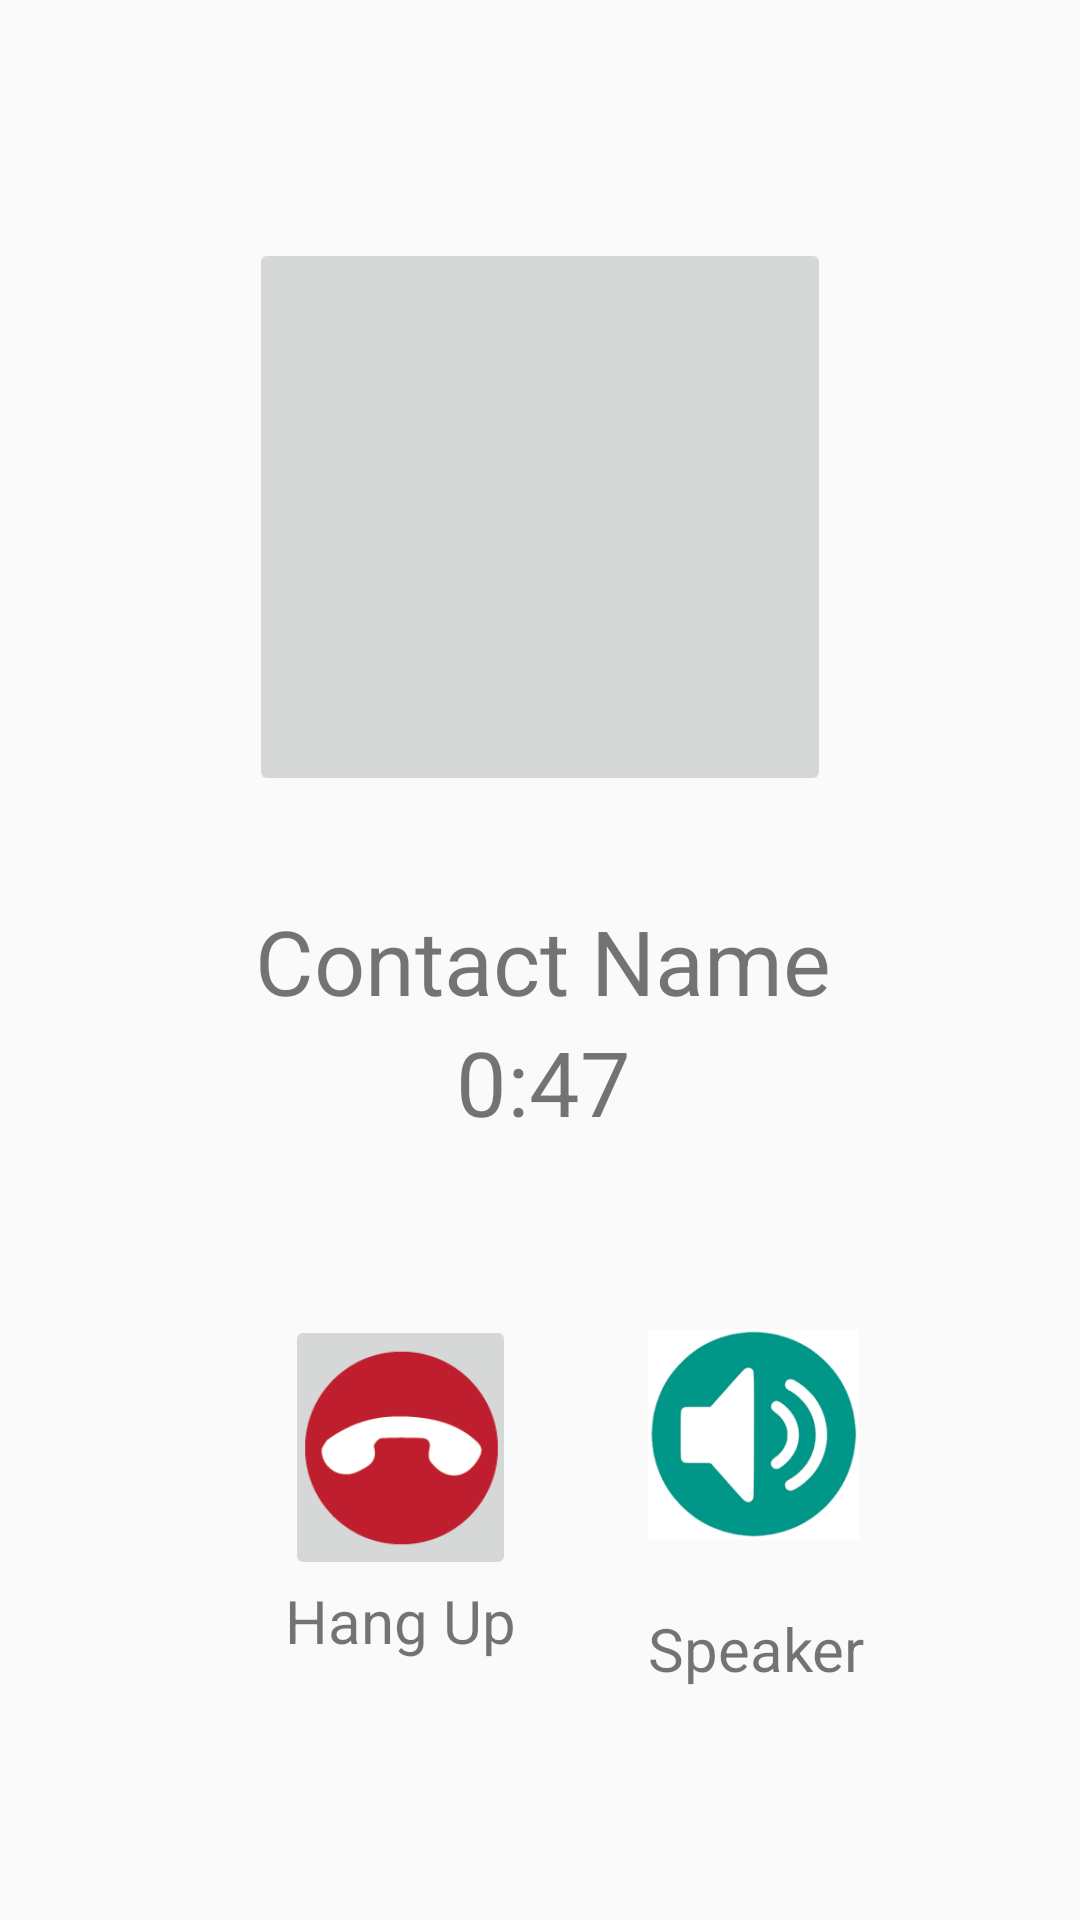

Here is an Android app screen rendered from its layout file. Give the layout XML and the strings, colors and styles it references.
<!-- AndroidManifest.xml: application theme ZielTheme -->
<!-- res/layout/activity_calling_page.xml -->
<?xml version="1.0" encoding="utf-8"?>
<android.support.constraint.ConstraintLayout xmlns:android="http://schemas.android.com/apk/res/android"
    xmlns:app="http://schemas.android.com/apk/res-auto"
    xmlns:tools="http://schemas.android.com/tools"
    android:layout_width="match_parent"
    android:layout_height="match_parent">

    <ImageButton
        android:id="@+id/Contact_Image"
        android:layout_width="194dp"
        android:layout_height="186dp"
        android:layout_marginBottom="57dp"
        android:layout_marginTop="61dp"
        app:layout_constraintBottom_toBottomOf="@+id/User_Name"
        app:layout_constraintEnd_toEndOf="parent"
        app:layout_constraintStart_toStartOf="parent"
        app:layout_constraintTop_toTopOf="parent"
        app:srcCompat="@mipmap/ic_launcher_round" />

    <TextView
        android:id="@+id/User_Name"
        android:layout_width="wrap_content"
        android:layout_height="wrap_content"
        android:text="Contact Name"
        android:textSize="30dp"
        app:layout_constraintBottom_toBottomOf="parent"
        app:layout_constraintEnd_toEndOf="@+id/Contact_Image"
        app:layout_constraintTop_toTopOf="parent" />

    <TextView
        android:id="@+id/Call_length"
        android:layout_width="wrap_content"
        android:layout_height="wrap_content"
        android:text="0:47"
        android:textSize="30dp"
        app:layout_constraintEnd_toEndOf="@+id/User_Name"
        app:layout_constraintStart_toStartOf="@+id/User_Name"
        app:layout_constraintTop_toBottomOf="@+id/User_Name" />

    <ImageButton
        android:id="@+id/hang_up_button"
        android:layout_width="0dp"
        android:layout_height="0dp"
        app:layout_constraintBottom_toTopOf="@+id/hang_up_label"
        app:layout_constraintEnd_toEndOf="@+id/hang_up_label"
        app:layout_constraintStart_toStartOf="@+id/hang_up_label"
        app:layout_constraintTop_toTopOf="@+id/speaker_lavel"
        app:srcCompat="@mipmap/ic_launcher_foreground_hang_up" />

    <TextView
        android:id="@+id/hang_up_label"
        android:layout_width="wrap_content"
        android:layout_height="wrap_content"
        android:layout_marginStart="95dp"
        android:text="Hang Up"
        android:textSize="20dp"
        app:layout_constraintBottom_toBottomOf="@+id/speaker_label"
        app:layout_constraintStart_toStartOf="parent"
        app:layout_constraintTop_toBottomOf="@+id/speaker_lavel" />

    <ImageButton
        android:id="@+id/speaker_lavel"
        android:layout_width="75dp"
        android:layout_height="79dp"
        android:layout_marginBottom="27dp"
        android:layout_marginTop="39dp"
        app:layout_constraintBottom_toBottomOf="@+id/speaker_label"
        app:layout_constraintEnd_toEndOf="@+id/speaker_label"
        app:layout_constraintTop_toBottomOf="@+id/Call_length"
        app:srcCompat="@mipmap/ic_launcher_foreground_speaker" />

    <TextView
        android:id="@+id/speaker_label"
        android:layout_width="wrap_content"
        android:layout_height="wrap_content"
        android:layout_marginBottom="77dp"
        android:layout_marginStart="44dp"
        android:text="Speaker"
        android:textSize="20dp"
        app:layout_constraintBottom_toBottomOf="parent"
        app:layout_constraintStart_toEndOf="@+id/hang_up_label" />


</android.support.constraint.ConstraintLayout>
<!-- resources referenced by this layout -->
<resources>
  <!-- mipmap ic_launcher_foreground_hang_up: png bitmap (mipmap-hdpi, 3070 bytes) -->
  <!-- mipmap ic_launcher_foreground_speaker: png bitmap (mipmap-hdpi, 5003 bytes) -->
  <style name="ZielTheme" parent="AppTheme">
          <item name="android:colorPrimary">@color/colorPrimary</item>
          <item name="android:colorPrimaryDark">@color/colorPrimaryDark</item>
          <item name="android:colorAccent">@color/colorAccent</item>
      </style>
  <style name="AppTheme" parent="Base.Theme.AppCompat.Light.DarkActionBar">
          
          <item name="colorPrimary">@color/colorPrimary</item>
          <item name="colorPrimaryDark">@color/colorPrimaryDark</item>
          <item name="colorAccent">@color/colorAccent</item>
      </style>
  <color name="colorPrimary">#ff7e00</color>
  <color name="colorPrimaryDark">#ff6e15</color>
  <color name="colorAccent">#004900</color>
</resources>
